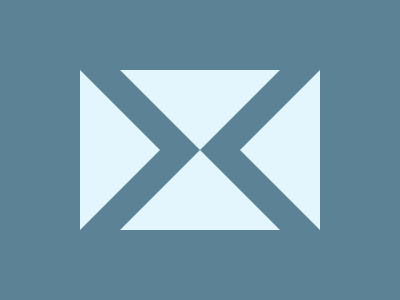

Recreate this image using only HTML and CSS.

<!DOCTYPE html>
<html lang="en">
<head>
    <meta charset="UTF-8">
    <meta name="viewport" content="width=device-width, initial-scale=1.0">
    <title>Big Box</title>
</head>
<body>
    <div></div>
    <div class='a'></div>
    <div class='b'></div>
    <div class='b c'></div>
        <style>
        body{
            background: #5B8395;
        }
        div {
            position:absolute;
            width: 0; 
            height: 0; 
            top:70px;
            left: 80px;
            border-top: 80px solid transparent;
            border-bottom: 80px solid transparent;
            border-left:80px solid #E3F5FD;
            background:transparent;
            rotate: 0deg;
        }
        .a{
            rotate: 180deg;
            left: 240px;
        }
        .b{
            rotate: 90deg;
            left: 160px;
            top:30px;
        }
        .c{
            rotate: 270deg;
            top:110px;
        }

        /* minified code
        body{background:#5b8395}div{position:absolute;width:0;height:0;top:70px;left:80px;border-top:80px solid transparent;border-bottom:80px solid transparent;border-left:80px solid #e3f5fd;background:0 0;rotate:0deg}.a{rotate:180deg;left:240px}.b{rotate:90deg;left:160px;top:30px}.c{rotate:270deg;top:110px} */
        </style>


</body>
</html>